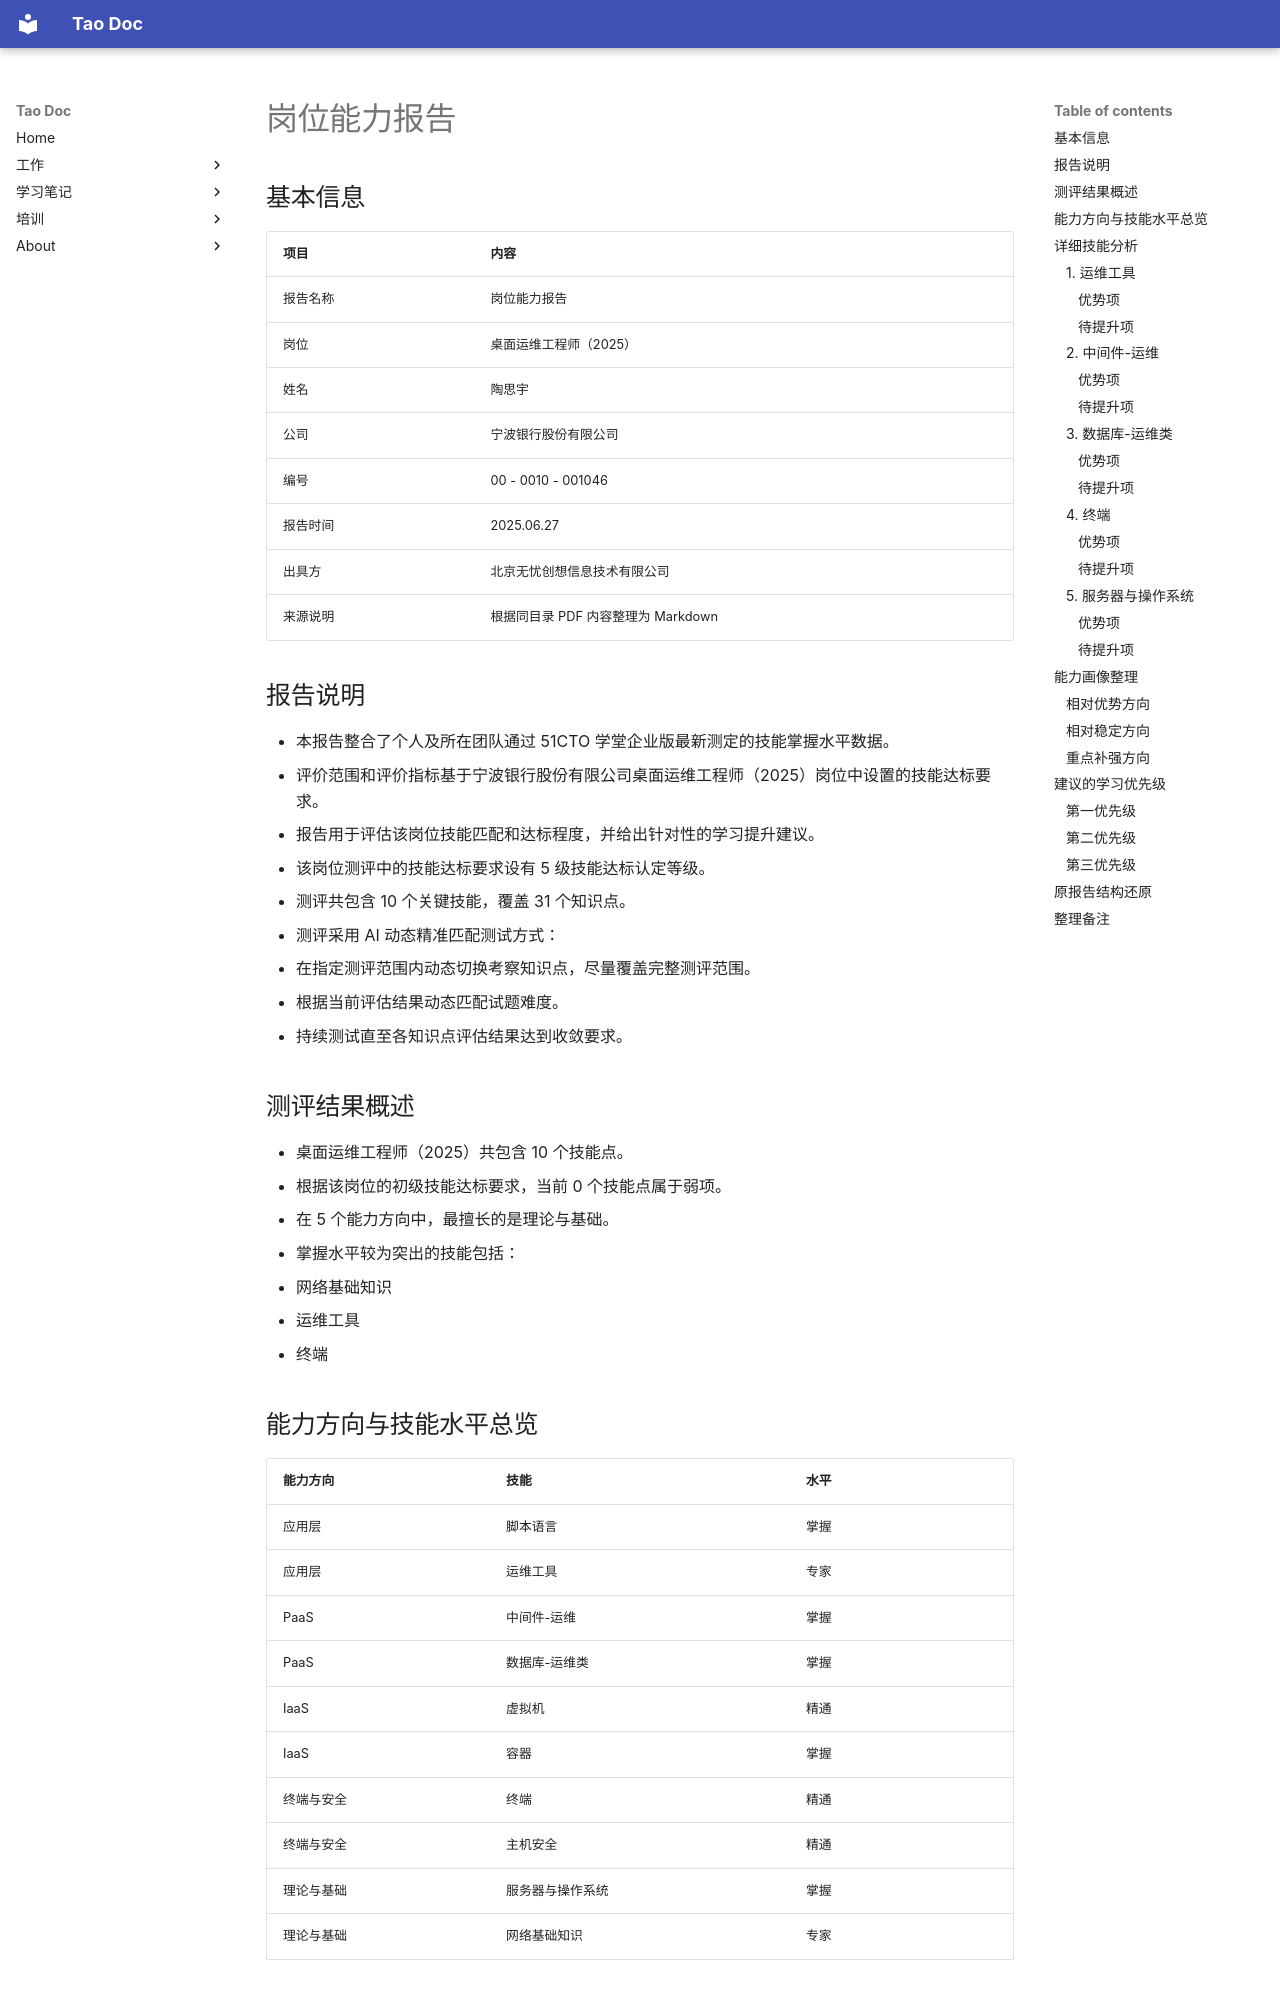

repository: Tao1925/mkdocs_tao · page: train/tiku/report/index.html · generator: mkdocs

# 岗位能力报告

## 基本信息

| 项目 | 内容 |
| --- | --- |
| 报告名称 | 岗位能力报告 |
| 岗位 | 桌面运维工程师（2025） |
| 姓名 | 陶思宇 |
| 公司 | 宁波银行股份有限公司 |
| 编号 | 00 - 0010 - 001046 |
| 报告时间 | 2025.06.27 |
| 出具方 | 北京无忧创想信息技术有限公司 |
| 来源说明 | 根据同目录 PDF 内容整理为 Markdown |

## 报告说明

- 本报告整合了个人及所在团队通过 51CTO 学堂企业版最新测定的技能掌握水平数据。
- 评价范围和评价指标基于宁波银行股份有限公司桌面运维工程师（2025）岗位中设置的技能达标要求。
- 报告用于评估该岗位技能匹配和达标程度，并给出针对性的学习提升建议。
- 该岗位测评中的技能达标要求设有 5 级技能达标认定等级。
- 测评共包含 10 个关键技能，覆盖 31 个知识点。
- 测评采用 AI 动态精准匹配测试方式：
  - 在指定测评范围内动态切换考察知识点，尽量覆盖完整测评范围。
  - 根据当前评估结果动态匹配试题难度。
  - 持续测试直至各知识点评估结果达到收敛要求。

## 测评结果概述

- 桌面运维工程师（2025）共包含 10 个技能点。
- 根据该岗位的初级技能达标要求，当前 0 个技能点属于弱项。
- 在 5 个能力方向中，最擅长的是理论与基础。
- 掌握水平较为突出的技能包括：
  - 网络基础知识
  - 运维工具
  - 终端
